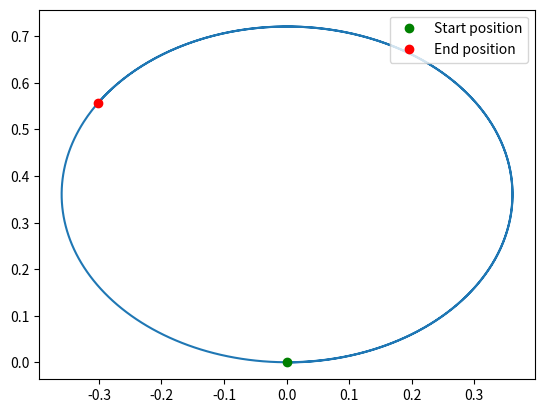

Recreate this plot in Python.
import numpy as np
import matplotlib.pyplot as plt

v0 = .5
t1 = 10
t2 = 5
t = np.linspace(0, 10, 1001)
vl = v0*(t/t1)
vr = v0*(t/t2)
R = .12
theta_dot = (vr-vl)/(2*R)

x, y, theta = np.zeros((3, len(t)))
dt = t[1] - t[0]
v = (vr+vl)/2

for i in range(len(t)-1):
    theta[i+1] = theta[i] + theta_dot[i] * dt
    x[i+1] = x[i] + v[i+1] * np.cos(theta[i+1]) * dt
    y[i+1] = y[i] + v[i+1] * np.sin(theta[i+1]) * dt

plt.plot(x,y)
plt.plot(x[0], y[0], 'go', label='Start position') 
plt.plot(x[-1], y[-1], 'ro', label='End position')
plt.legend(loc='upper right')
plt.show()